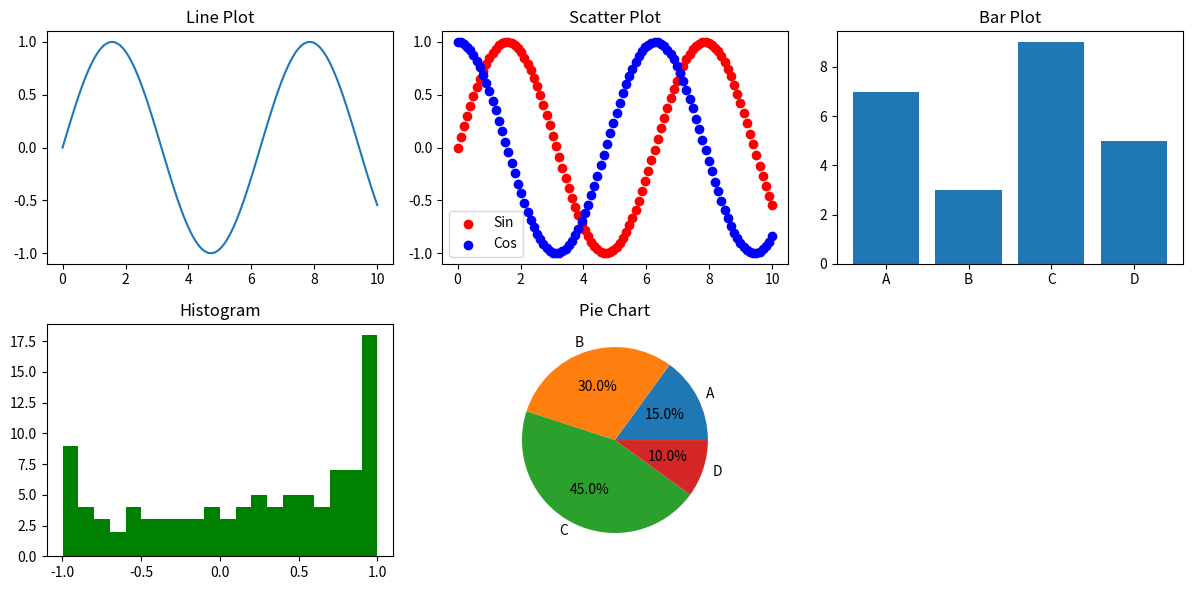
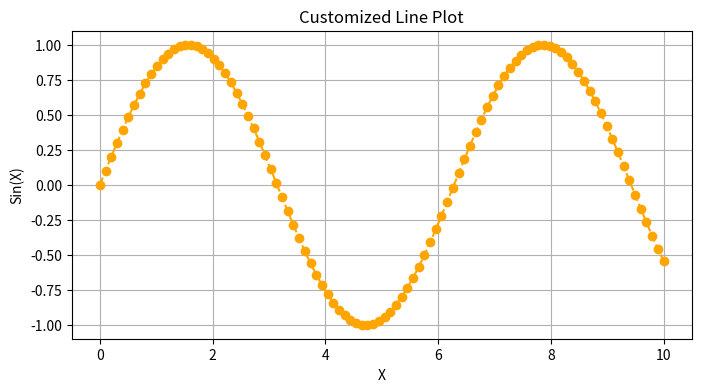
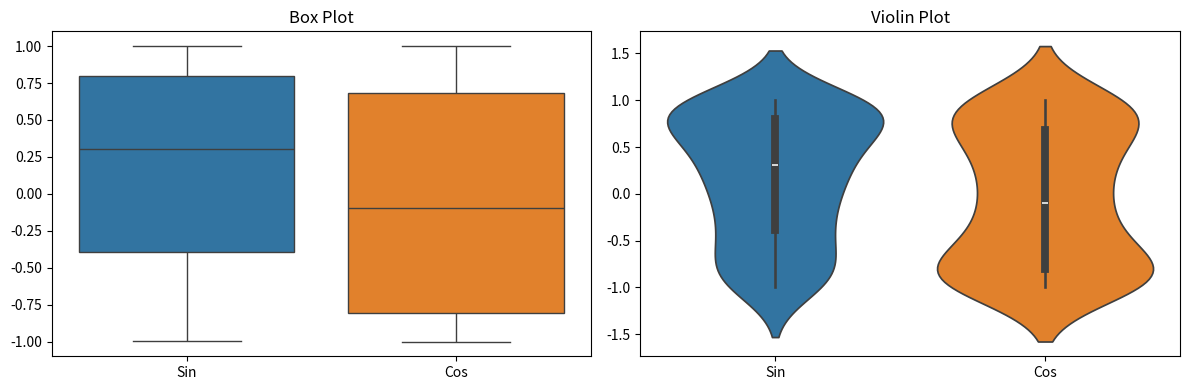
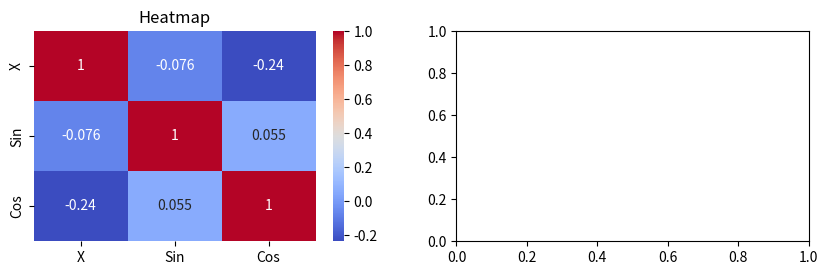
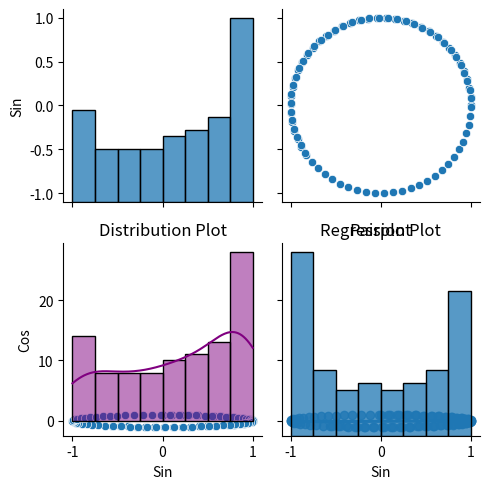

The matplotlib source for these figures, in order:
# -*- coding: utf-8 -*-
"""Python Project 2

Automatically generated by Colab.

Original file is located at
    https://colab.research.google.com/<link-removed>
"""

import matplotlib.pyplot as plt
import seaborn as sns
import numpy as np
import pandas as pd

# Generate sample data
np.random.seed(0)
x = np.linspace(0, 10, 100)
y1 = np.sin(x)
y2 = np.cos(x)
data = pd.DataFrame({'X': x, 'Sin': y1, 'Cos': y2})

# Basic Plotting Techniques
plt.figure(figsize=(12, 6))

# Line plot
plt.subplot(2, 3, 1)
plt.plot(x, y1)
plt.title('Line Plot')

# Scatter plot
plt.subplot(2, 3, 2)
plt.scatter(x, y1, color='red', label='Sin')
plt.scatter(x, y2, color='blue', label='Cos')
plt.legend()
plt.title('Scatter Plot')

# Bar plot
plt.subplot(2, 3, 3)
categories = ['A', 'B', 'C', 'D']
values = [7, 3, 9, 5]
plt.bar(categories, values)
plt.title('Bar Plot')

# Histogram
plt.subplot(2, 3, 4)
plt.hist(y1, bins=20, color='green')
plt.title('Histogram')

# Pie chart
plt.subplot(2, 3, 5)
sizes = [15, 30, 45, 10]
labels = ['A', 'B', 'C', 'D']
plt.pie(sizes, labels=labels, autopct='%1.1f%%')
plt.title('Pie Chart')

plt.tight_layout()

# Customization
plt.figure(figsize=(8, 4))
plt.plot(x, y1, color='orange', linestyle='--', marker='o')
plt.title('Customized Line Plot')
plt.xlabel('X')
plt.ylabel('Sin(X)')
plt.grid(True)

# Subplots
fig, axes = plt.subplots(1, 2, figsize=(12, 4))

# Box plot
sns.boxplot(data=data[['Sin', 'Cos']], ax=axes[0])
axes[0].set_title('Box Plot')

# Violin plot
sns.violinplot(data=data[['Sin', 'Cos']], ax=axes[1])
axes[1].set_title('Violin Plot')

plt.tight_layout()

# Advanced Plot Types
plt.figure(figsize=(10, 6))

# Heatmap
plt.subplot(2, 2, 1)
sns.heatmap(data.corr(), annot=True, cmap='coolwarm')
plt.title('Heatmap')

# Pairplot
plt.subplot(2, 2, 2)
sns.pairplot(data[['Sin', 'Cos']])
plt.title('Pairplot')

# Statistical Visualization
plt.subplot(2, 2, 3)
sns.histplot(data['Sin'], kde=True, color='purple')
plt.title('Distribution Plot')

# Regression plot
plt.subplot(2, 2, 4)
sns.regplot(x='Sin', y='Cos', data=data)
plt.title('Regression Plot')

plt.tight_layout()

plt.show()